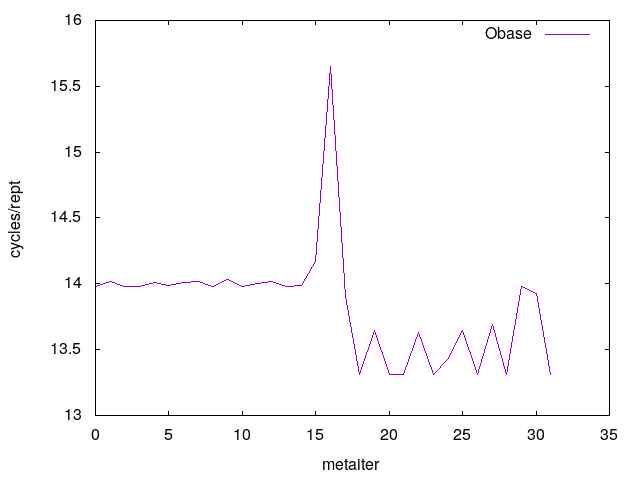

The data file committed next to this chart (first rows):
0	13.980391
1	14.02
2	13.98
3	13.98
4	14.01
5	13.98
6	14.01
7	14.02
8	13.98
9	14.03
10	13.98
11	14
12	14.01
13	13.98
14	13.98
15	14.17
16	15.65
17	13.9
18	13.31
19	13.64
20	13.31
21	13.31
22	13.63
23	13.31
24	13.42
25	13.64
26	13.32
27	13.69
28	13.31
29	13.98
30	13.93
31	13.31
